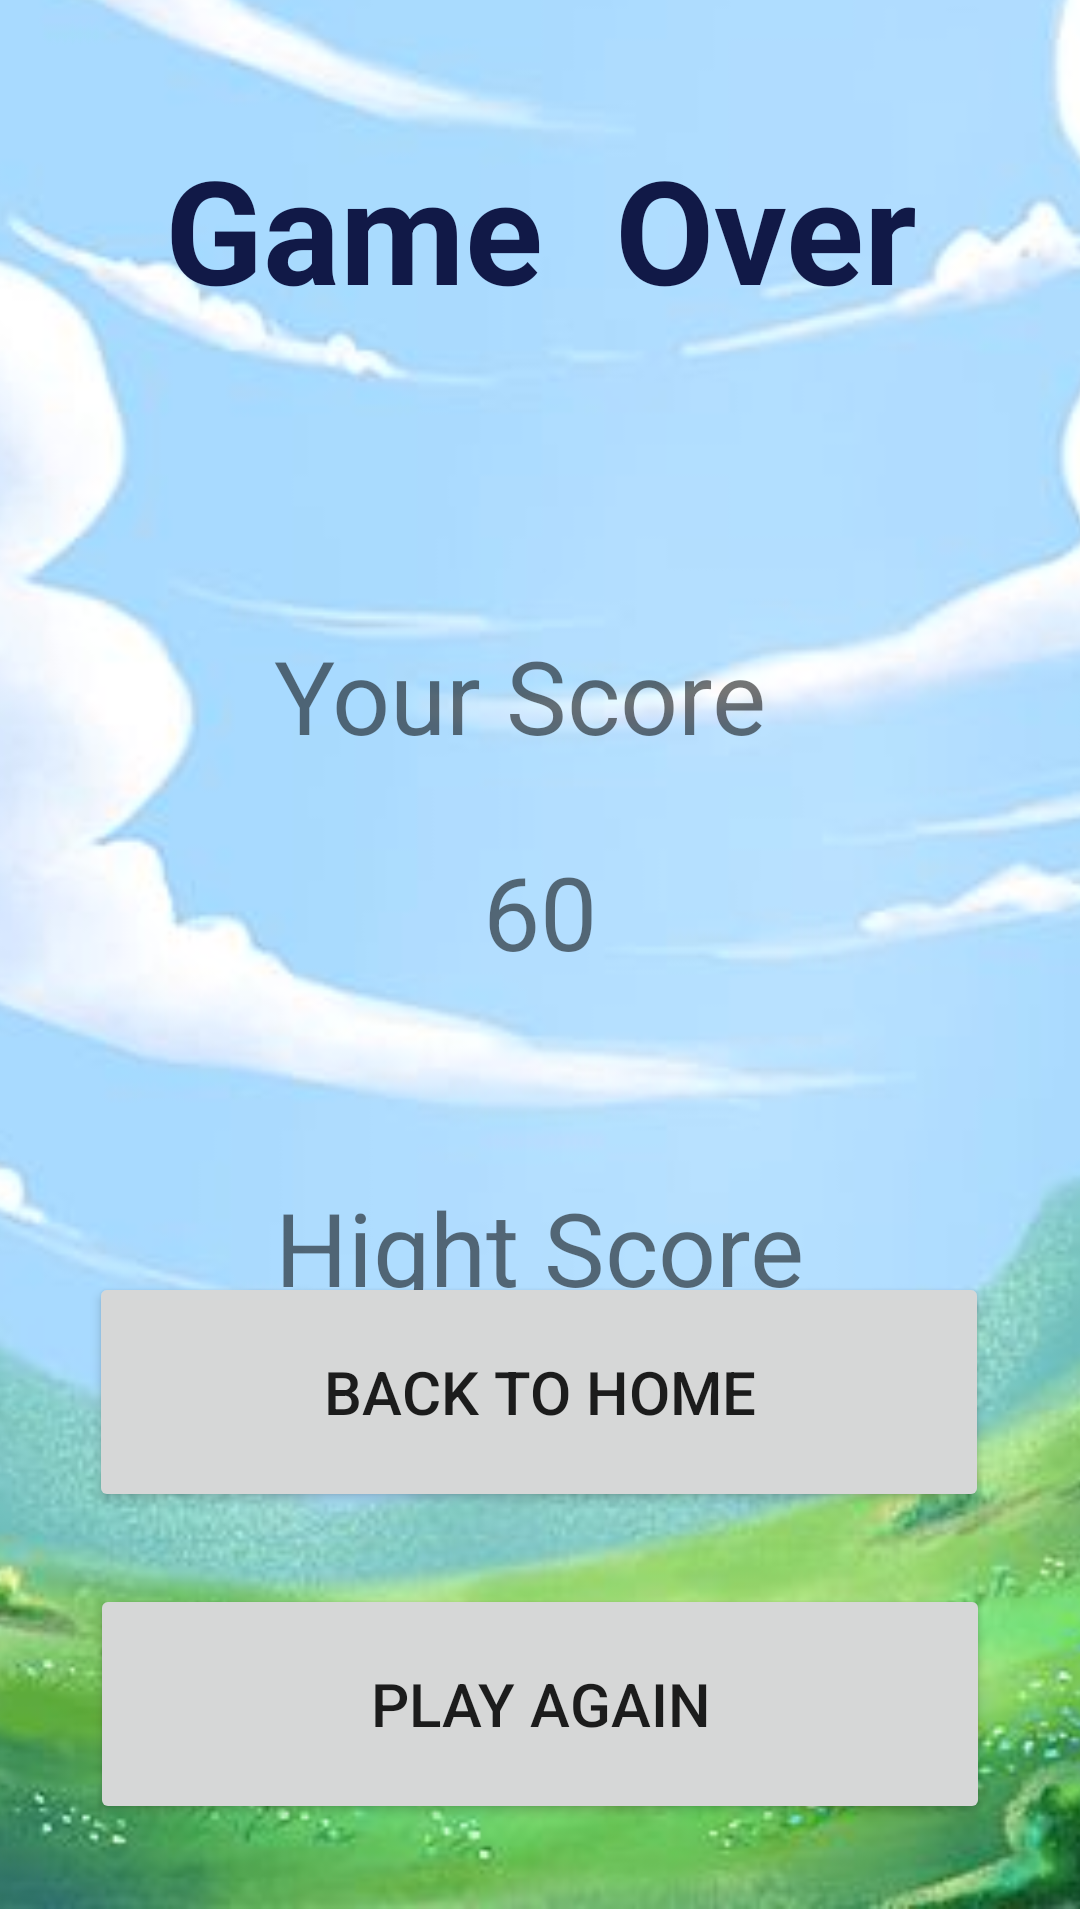

Layout XML and referenced resources for this Android screen:
<!-- AndroidManifest.xml: application theme Theme.CakmaFlappy -->
<!-- res/layout/activity_result_screen.xml -->
<?xml version="1.0" encoding="utf-8"?>
<androidx.constraintlayout.widget.ConstraintLayout xmlns:android="http://schemas.android.com/apk/res/android"
    xmlns:app="http://schemas.android.com/apk/res-auto"
    xmlns:tools="http://schemas.android.com/tools"
    android:layout_width="match_parent"
    android:layout_height="match_parent"
    tools:context=".ResultScreenActivity">


    <Button
        android:id="@+id/btnPlayAgain"
        android:layout_width="300dp"
        android:layout_height="80dp"
        android:layout_marginBottom="32dp"
        android:text="Play Again"
        android:textSize="20sp"
        app:layout_constraintBottom_toBottomOf="parent"
        app:layout_constraintEnd_toEndOf="parent"
        app:layout_constraintHorizontal_bias="0.5"
        app:layout_constraintStart_toStartOf="parent" />

    <Button
        android:id="@+id/btnPlayAgain2"
        android:layout_width="300dp"
        android:layout_height="80dp"
        android:layout_marginBottom="136dp"
        android:text="Back to Home"
        android:textSize="20sp"
        app:layout_constraintBottom_toBottomOf="parent"
        app:layout_constraintEnd_toEndOf="parent"
        app:layout_constraintHorizontal_bias="0.495"
        app:layout_constraintStart_toStartOf="parent" />

    <ImageView
        android:id="@+id/imageView10"
        android:layout_width="514dp"
        android:layout_height="935dp"
        android:layout_marginBottom="4dp"
        app:layout_constraintBottom_toBottomOf="parent"
        app:layout_constraintEnd_toEndOf="parent"
        app:layout_constraintHorizontal_bias="0.33"
        app:layout_constraintStart_toStartOf="parent"
        app:srcCompat="@drawable/screen1" />

    <TextView
        android:id="@+id/textViewGameOver"
        android:layout_width="372dp"
        android:layout_height="61dp"
        android:layout_marginTop="44dp"
        android:text="Game  Over"
        android:textAlignment="center"
        android:textColor="#111947"
        android:textSize="48sp"
        android:textStyle="bold"
        app:layout_constraintEnd_toEndOf="parent"
        app:layout_constraintStart_toStartOf="parent"
        app:layout_constraintTop_toTopOf="parent" />

    <TextView
        android:id="@+id/tvCurrentScore"
        android:layout_width="149dp"
        android:layout_height="52dp"
        android:layout_marginTop="176dp"
        android:text="60"
        android:textAlignment="center"
        android:textSize="34sp"
        app:layout_constraintEnd_toEndOf="parent"
        app:layout_constraintStart_toStartOf="parent"
        app:layout_constraintTop_toBottomOf="@+id/textViewGameOver" />

    <TextView
        android:id="@+id/textViewHighScoreLabel"
        android:layout_width="wrap_content"
        android:layout_height="wrap_content"
        android:layout_marginTop="60dp"
        android:text="Hight Score"
        android:textSize="34sp"
        app:layout_constraintEnd_toEndOf="parent"
        app:layout_constraintStart_toStartOf="parent"
        app:layout_constraintTop_toBottomOf="@+id/tvCurrentScore" />

    <TextView
        android:id="@+id/tvHighScore"
        android:layout_width="wrap_content"
        android:layout_height="wrap_content"
        android:layout_marginTop="20dp"
        android:text="300"
        android:textSize="34sp"
        app:layout_constraintEnd_toEndOf="parent"
        app:layout_constraintStart_toStartOf="parent"
        app:layout_constraintTop_toBottomOf="@+id/textViewHighScoreLabel" />

    <TextView
        android:id="@+id/textView9"
        android:layout_width="178dp"
        android:layout_height="48dp"
        android:layout_marginBottom="24dp"
        android:text="Your Score"
        android:textSize="34sp"
        app:layout_constraintBottom_toTopOf="@+id/tvCurrentScore"
        app:layout_constraintEnd_toEndOf="parent"
        app:layout_constraintHorizontal_bias="0.502"
        app:layout_constraintStart_toStartOf="parent" />



</androidx.constraintlayout.widget.ConstraintLayout>
<!-- resources referenced by this layout -->
<resources>
  <!-- drawable screen1: jpg bitmap (drawable, 22660 bytes) -->
  <style name="Theme.CakmaFlappy" parent="Theme.MaterialComponents.DayNight.DarkActionBar">
          
          <item name="colorPrimary">#4CAF50</item>
          <item name="colorPrimaryVariant">#4CAF50</item>
          <item name="colorOnPrimary">@color/white</item>
          
          <item name="colorSecondary">@color/teal_200</item>
          <item name="colorSecondaryVariant">@color/teal_700</item>
          <item name="colorOnSecondary">@color/black</item>
          
          <item name="android:statusBarColor">@color/purple_700</item>
          
          <item name="windowActionBar">false</item>
          <item name="windowNoTitle">true</item>
      </style>
  <!-- not gathered from this repository: default colours our renderer supplied (Android Studio template values) -->
  <color name="purple_700">#FF3700B3</color>
  <color name="teal_200">#FF03DAC5</color>
  <color name="teal_700">#FF018786</color>
  <color name="black">#FF000000</color>
  <color name="white">#FFFFFFFF</color>
</resources>
